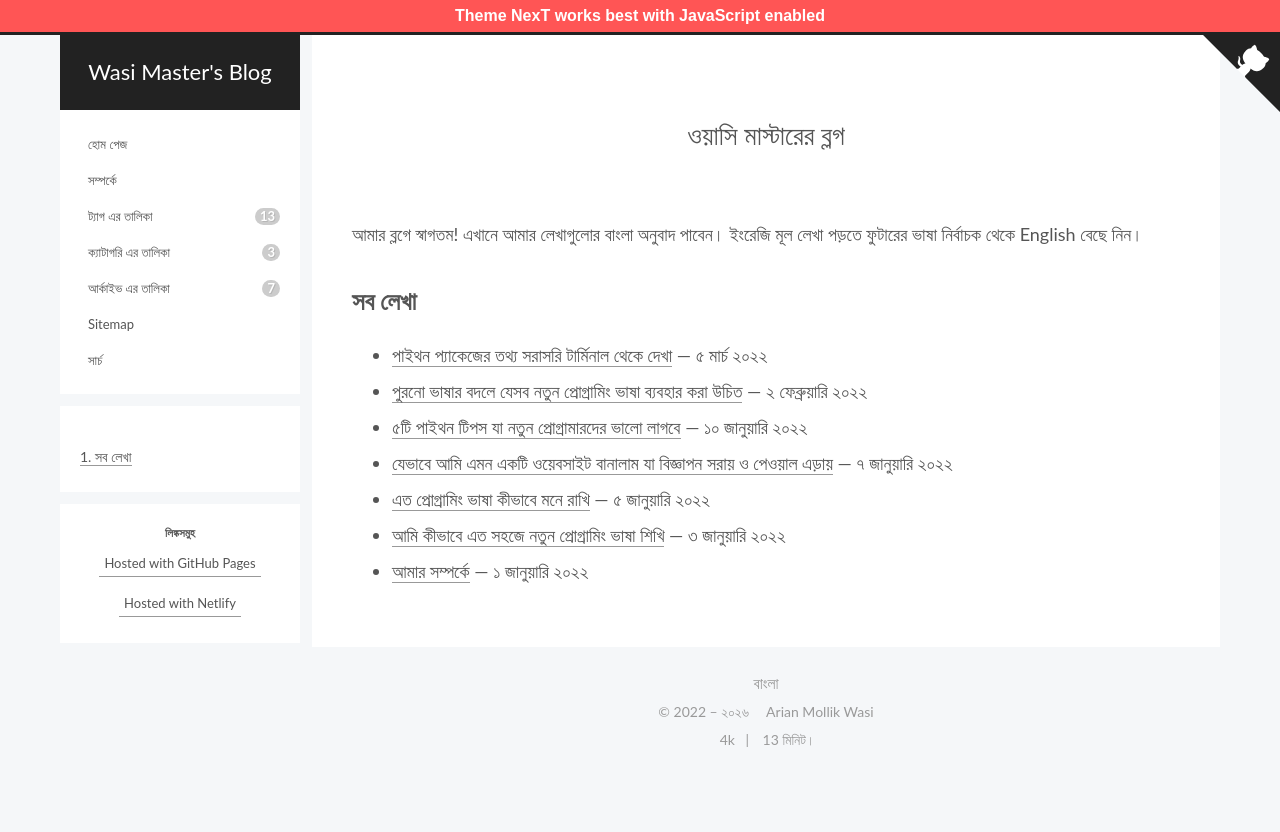

repository: wasi-master/blog · page: bn/index.html · generator: jekyll

---
title: ওয়াসি মাস্টারের ব্লগ
comments: false
---

আমার ব্লগে স্বাগতম! এখানে আমার লেখাগুলোর বাংলা অনুবাদ পাবেন। ইংরেজি মূল লেখা পড়তে ফুটারের ভাষা নির্বাচক থেকে English বেছে নিন।

## সব লেখা

- [পাইথন প্যাকেজের তথ্য সরাসরি টার্মিনাল থেকে দেখা](/blog/bn/2022/03/05/viewing-python-packages-information-directly-from-the-terminal/) — ৫ মার্চ ২০২২
- [পুরনো ভাষার বদলে যেসব নতুন প্রোগ্রামিং ভাষা ব্যবহার করা উচিত](/blog/bn/2022/02/02/the-new-programming-languages-you-should-be-using-instead-of-older-ones/) — ২ ফেব্রুয়ারি ২০২২
- [৫টি পাইথন টিপস যা নতুন প্রোগ্রামারদের ভালো লাগবে](/blog/bn/2022/01/10/5-python-tips-that-new-programmer-would-love/) — ১০ জানুয়ারি ২০২২
- [যেভাবে আমি এমন একটি ওয়েবসাইট বানালাম যা বিজ্ঞাপন সরায় ও পেওয়াল এড়ায়](/blog/bn/2022/01/07/how-i-made-a-website-that-removes-ads-bypassed-paywalls-for-articles/) — ৭ জানুয়ারি ২০২২
- [এত প্রোগ্রামিং ভাষা কীভাবে মনে রাখি](/blog/bn/2022/01/05/how-i-remember-so-many-programming-languages/) — ৫ জানুয়ারি ২০২২
- [আমি কীভাবে এত সহজে নতুন প্রোগ্রামিং ভাষা শিখি](/blog/bn/2022/01/03/how-i-learn-new-programming-languages/) — ৩ জানুয়ারি ২০২২
- [আমার সম্পর্কে](/blog/bn/2022/01/01/about-myself/) — ১ জানুয়ারি ২০২২
